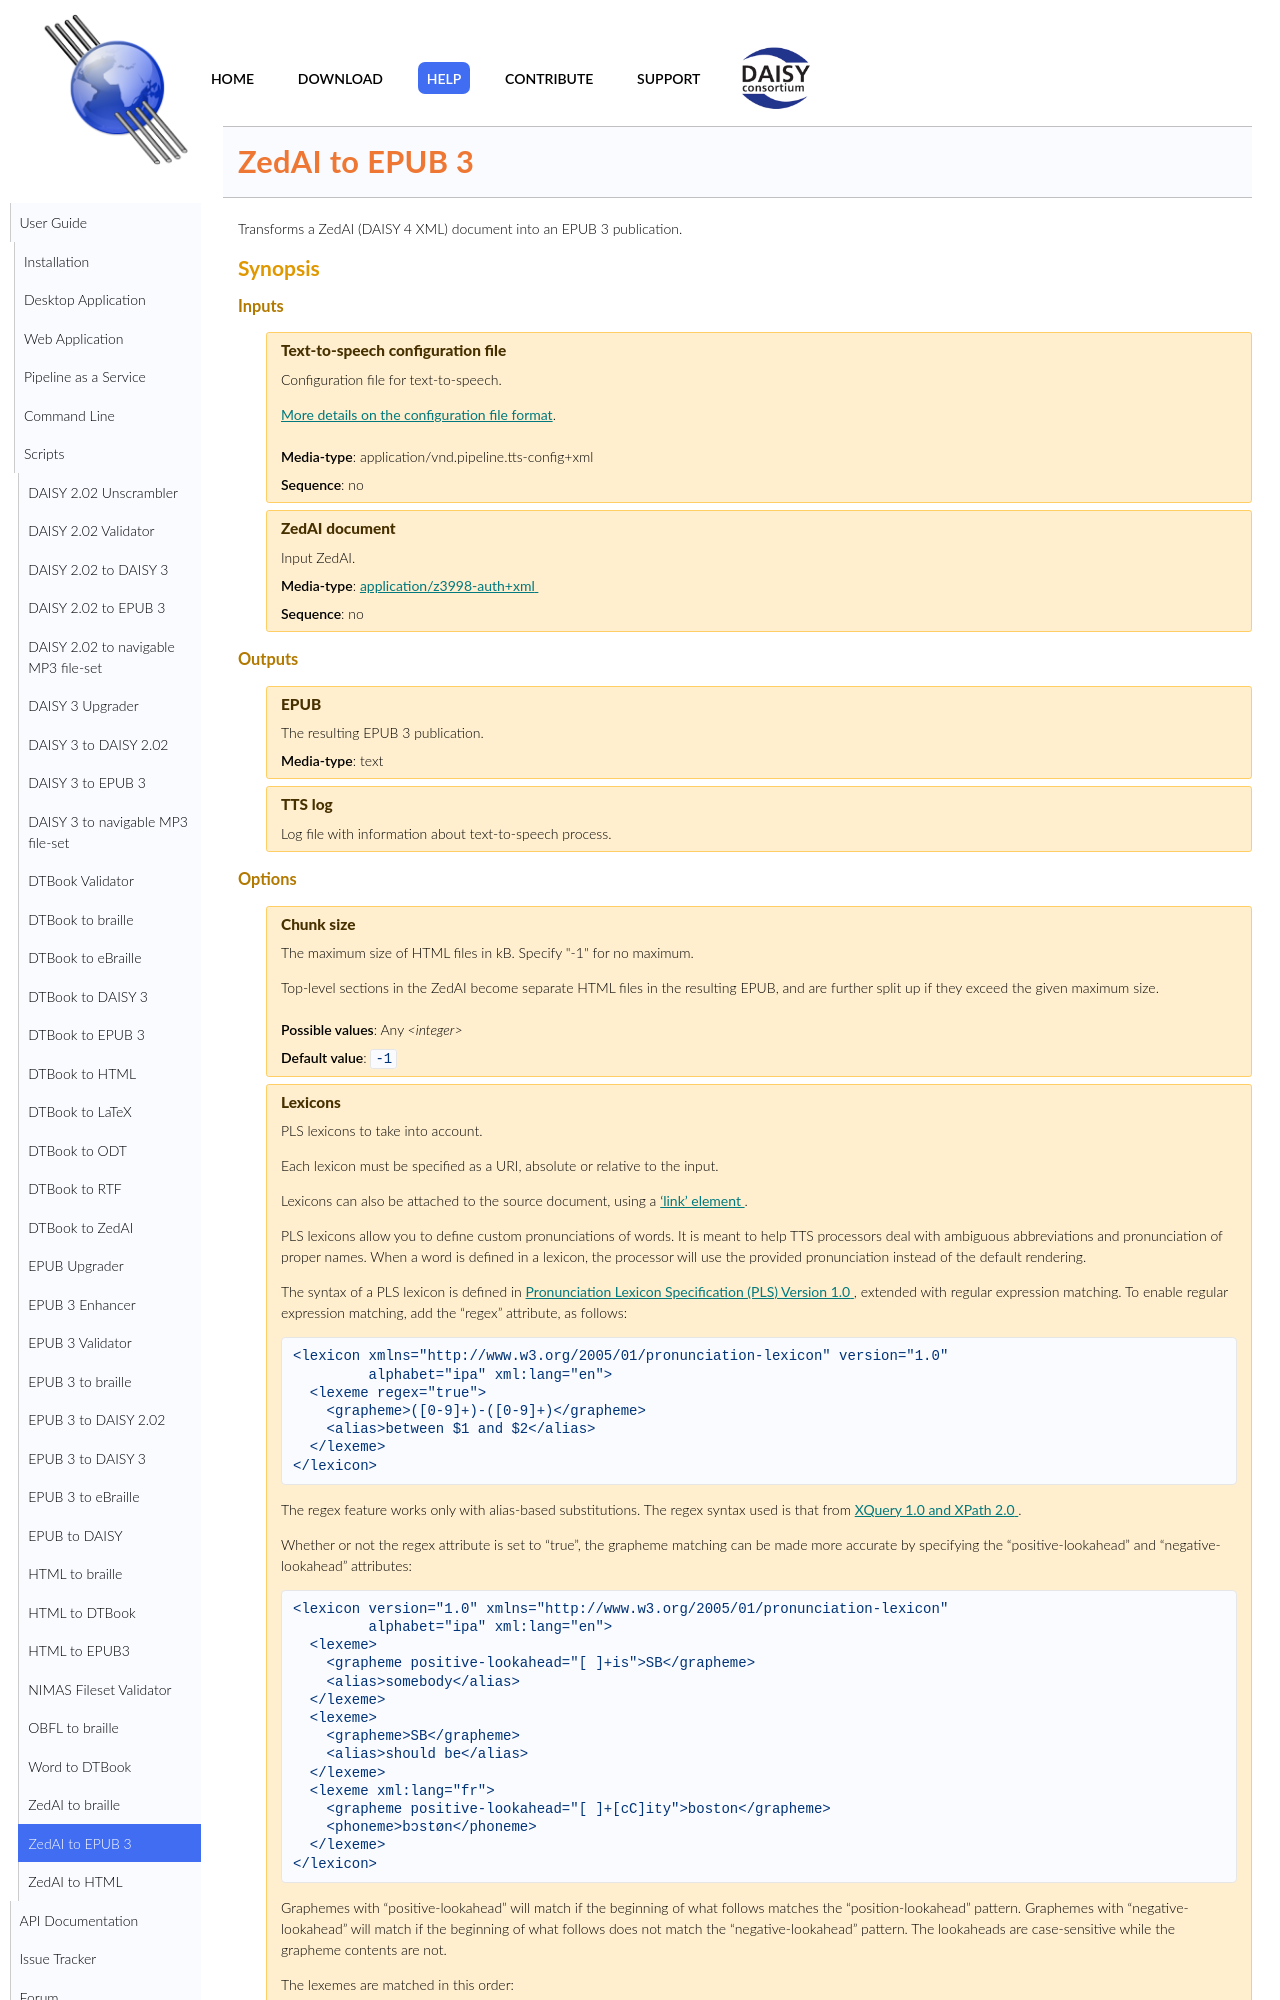

repository: daisy/pipeline · page: modules/zedai-to-epub3/doc/index.html · generator: jekyll

<link rel="dp2:permalink" href="http://daisy.github.io/pipeline/Get-Help/User-Guide/Scripts/zedai-to-epub3/"/>
<link rev="dp2:doc" href="../src/main/resources/xml/xproc/zedai-to-epub3.xpl"/>
<link rel="rdf:type" href="http://www.daisy.org/ns/pipeline/userdoc"/>
